Run: headless pygame with SDL's dummy video driver; simulated clock (each Clock.tick advances the game by its frame time, no real sleeping); random seed 0; keys injected as events and as key.get_pressed() state; no mouse input; restart key R tapped at the start of phases 3 and 4.
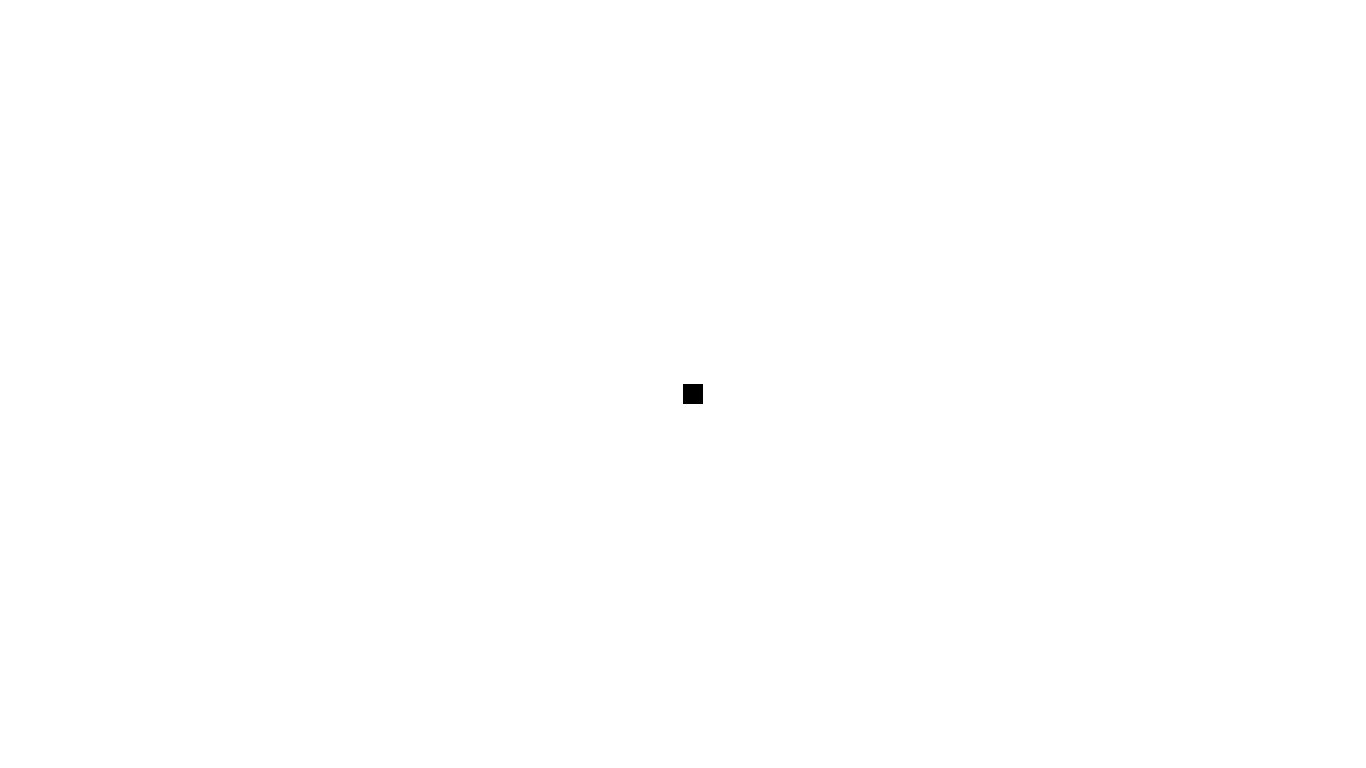
Frame 1 of 4 · flips 1–60 · no input
Frame 2 of 4 · flips 61–180 · tapped SPACE, RETURN · held RIGHT (→), D · screen unchanged from frame 1, image omitted
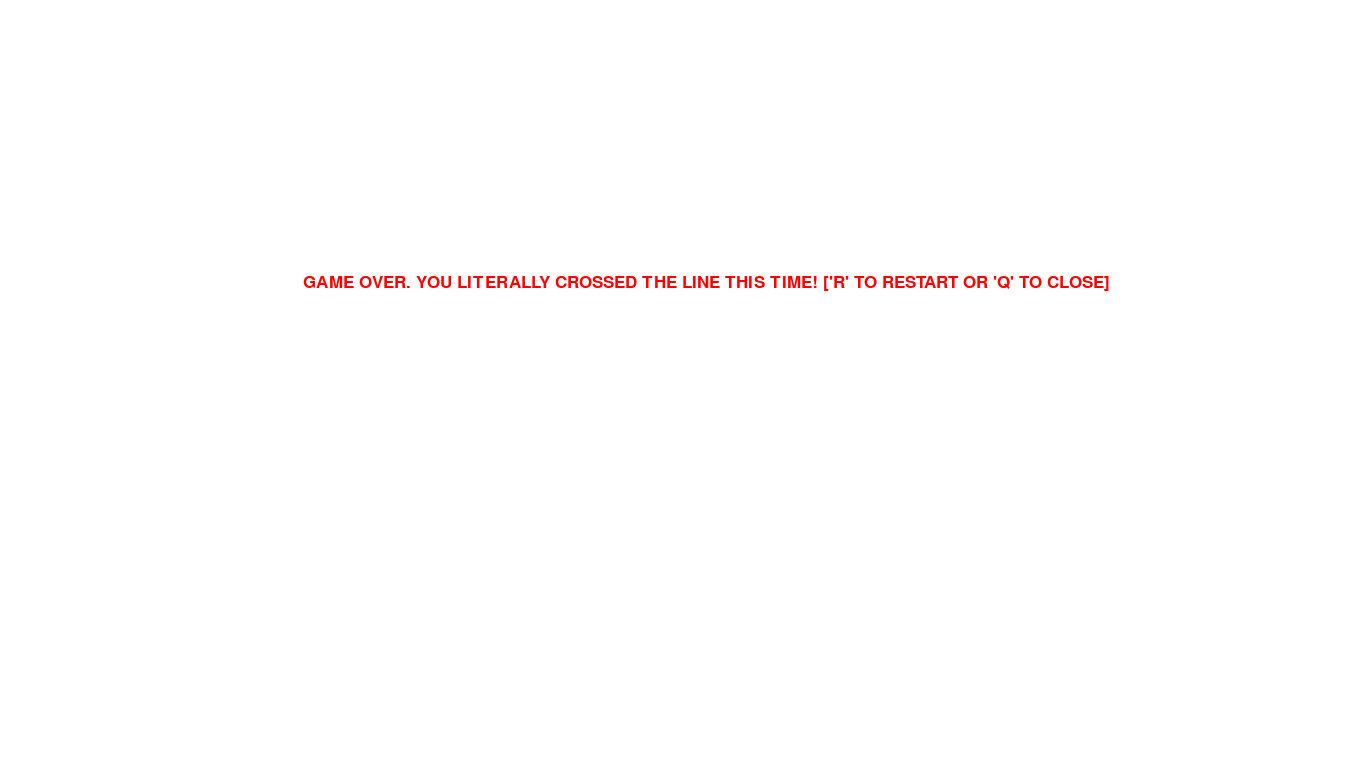
Frame 3 of 4 · flips 181–300 · tapped R · held DOWN (↓), S
Frame 4 of 4 · flips 301–420 · tapped R · held LEFT (←), A, UP (↑), W · screen same as frame 1, image omitted

The pygame program that drew these frames:

#!/usr/bin/python3
import time
import pygame

pygame.init()

#Screen size, title, color etc
screenWidth = 1366
screenHeight = 768
Display = pygame.display.set_mode((screenWidth,screenHeight))
pygame.display.set_caption("Don't cross the line!")
Display.fill((255,255,255))

#FPS of movement
clock = pygame.time.Clock()
FPS = 30

#No. of blocks to be moved
blockSize = 20

#Communication with user
font = pygame.font.SysFont(None,25)
def message(msg,color):
    text=font.render(msg, True, color)
    Display.blit(text,[screenWidth/4.5,screenHeight/2.8])


#Main logic and event handling
def gameLoop():

    gameOver = False
    gameExit = False


    #Initial position of rectangle
    x=screenWidth/2
    y=screenHeight/2

    #New position of rectangle
    x1 = 0
    y1 = 0

    x2=screenWidth/2
    y2=screenHeight/2

    x3=0
    y3=0

    while not gameExit:
        while gameOver == True:
            Display.fill((255,255,255))
            message("Game over. You literally crossed the line this time! ['r' to restart or 'q' to close]".upper(), (255,0,0))
            pygame.display.update()

            for event in pygame.event.get():
                if event.type == pygame.KEYDOWN:
                    if event.key == pygame.K_q:
                        gameExit = True
                        gameOver = False


                    if event.key == pygame.K_r:
                        gameLoop()

        for event in pygame.event.get():
            if event.type == pygame.QUIT:
                gameExit = True


            if event.type == pygame.KEYDOWN:
                if event.key == pygame.K_UP:
                    y1=y1-blockSize
                    y3=y3-blockSize
                elif event.key == pygame.K_DOWN:
                    y1=y1+blockSize
                    y3=y3+blockSize
                elif event.key == pygame.K_LEFT:
                    x1=x1-blockSize
                    x3=x3-blockSize
                elif event.key == pygame.K_RIGHT:
                    x1=x1+blockSize
                    x3=x3+blockSize
                elif event.key == pygame.K_SPACE:
                   x1=0
                   y1=0
                   x3=0
                   y3=0

        x=x+x1
        y=y+y1
        x2=x2+x3
        y2=y2+y3

    #Setting boundaries
        if x >= screenWidth or y >= screenHeight or x<=0 or y<=0:
            gameOver = True


        Display.fill((255,255,255))
        pygame.draw.rect(Display,(0,0,0),[x,y,blockSize,blockSize])
        pygame.display.update()

        clock.tick(FPS)


    pygame.quit()
    quit()

gameLoop()
